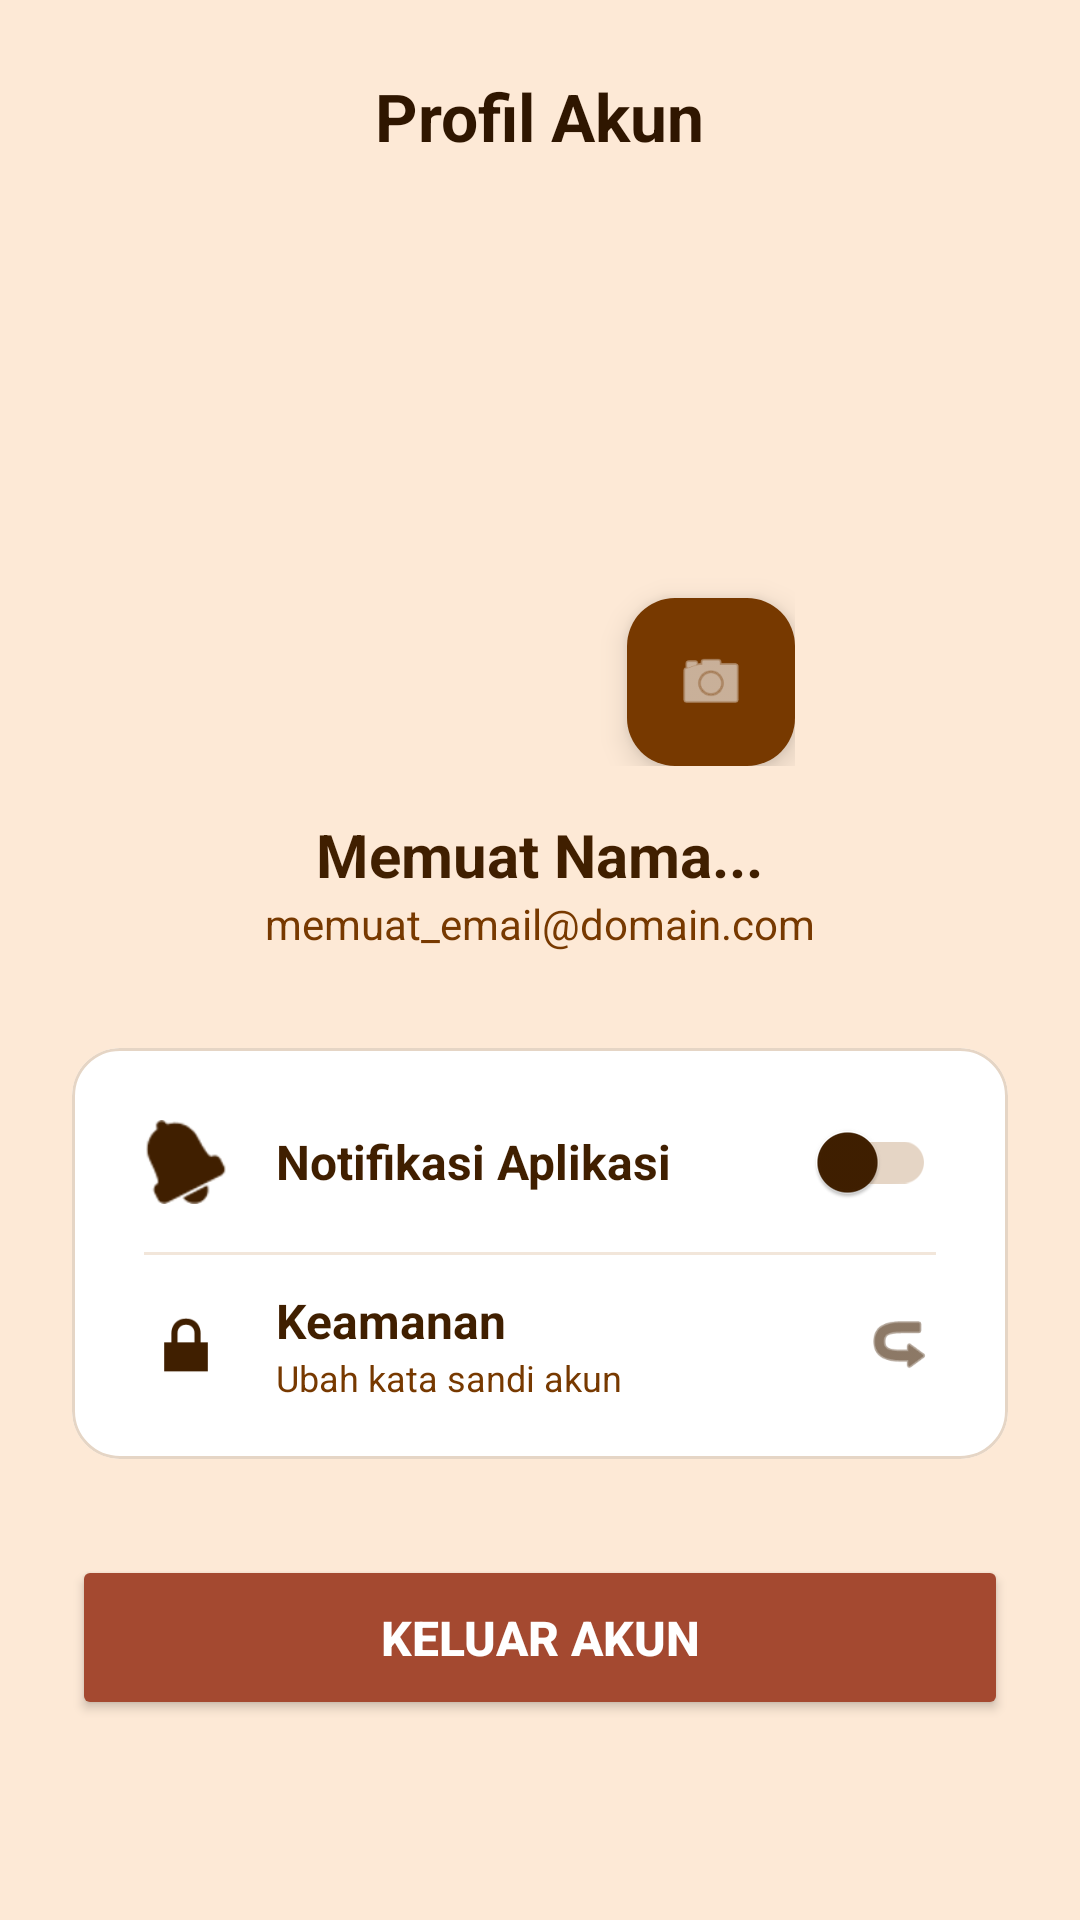

Write the Android layout XML for this screen, with the resource values it uses.
<!-- AndroidManifest.xml: application theme Theme.Jadwalin -->
<!-- res/layout/fragment_akun.xml -->
<?xml version="1.0" encoding="utf-8"?>
<ScrollView xmlns:android="http://schemas.android.com/apk/res/android"
    xmlns:app="http://schemas.android.com/apk/res-auto"
    xmlns:tools="http://tools.android.com/apk/res-auto"
    android:layout_width="match_parent"
    android:layout_height="match_parent"
    android:background="#FDE9D6"
    android:fillViewport="true">

    <LinearLayout
        android:layout_width="match_parent"
        android:layout_height="wrap_content"
        android:orientation="vertical"
        android:padding="24dp"
        android:gravity="center_horizontal">

        <TextView
            android:layout_width="wrap_content"
            android:layout_height="wrap_content"
            android:text="Profil Akun"
            android:textColor="#2F1600"
            android:textSize="22sp"
            android:textStyle="bold"
            android:layout_marginBottom="32dp"/>

        <RelativeLayout
            android:layout_width="wrap_content"
            android:layout_height="wrap_content"
            android:layout_marginBottom="16dp">

            <com.google.android.material.imageview.ShapeableImageView
                android:id="@+id/ivProfilePicture"
                android:layout_width="170dp"
                android:layout_height="170dp"
                android:scaleType="centerCrop"
                android:src="@drawable/user"
                app:strokeColor="#AF7025"
                app:strokeWidth="0dp"
                app:shapeAppearanceOverlay="@style/ShapeAppearance.MaterialComponents.LargeComponent"/>

            <com.google.android.material.floatingactionbutton.FloatingActionButton
                android:id="@+id/fabChangePhoto"
                android:layout_width="wrap_content"
                android:layout_height="wrap_content"
                android:layout_alignBottom="@id/ivProfilePicture"
                android:layout_alignEnd="@id/ivProfilePicture"
                android:layout_margin="0dp"
                app:fabSize="mini"
                app:srcCompat="@android:drawable/ic_menu_camera"
                app:backgroundTint="#773900"
                app:tint="#FFFFFF"
                android:clickable="true"
                android:focusable="true" />
        </RelativeLayout>

        <TextView
            android:id="@+id/tvProfileName"
            android:layout_width="wrap_content"
            android:layout_height="wrap_content"
            android:text="Memuat Nama..."
            android:textColor="#401F00"
            android:textSize="20sp"
            android:textStyle="bold"/>

        <TextView
            android:id="@+id/tvProfileEmail"
            android:layout_width="wrap_content"
            android:layout_height="wrap_content"
            android:text="memuat_email@domain.com"
            android:textColor="#773900"
            android:textSize="14sp"
            android:layout_marginBottom="32dp"/>

        <com.google.android.material.card.MaterialCardView
            android:layout_width="match_parent"
            android:layout_height="wrap_content"
            app:cardCornerRadius="16dp"
            app:cardElevation="0dp"
            app:strokeColor="#E5D5C5"
            app:strokeWidth="1dp"
            app:cardBackgroundColor="#FFFFFF">

            <LinearLayout
                android:layout_width="match_parent"
                android:layout_height="wrap_content"
                android:orientation="vertical"
                android:padding="8dp">

                <RelativeLayout
                    android:layout_width="match_parent"
                    android:layout_height="60dp"
                    android:paddingHorizontal="16dp">

                    <ImageView
                        android:id="@+id/icNotif"
                        android:layout_width="28dp"
                        android:layout_height="28dp"
                        android:layout_centerVertical="true"
                        android:src="@android:drawable/ic_popup_reminder"
                        app:tint="#401F00" />

                    <TextView
                        android:layout_width="wrap_content"
                        android:layout_height="wrap_content"
                        android:layout_toEndOf="@id/icNotif"
                        android:layout_centerVertical="true"
                        android:layout_marginStart="16dp"
                        android:text="Notifikasi Aplikasi"
                        android:textColor="#401F00"
                        android:textSize="16sp"
                        android:textStyle="bold"/>

                    <com.google.android.material.switchmaterial.SwitchMaterial
                        android:id="@+id/switchNotification"
                        android:layout_width="wrap_content"
                        android:layout_height="wrap_content"
                        android:layout_alignParentEnd="true"
                        android:layout_centerVertical="true"
                        app:thumbTint="#401F00"
                        app:trackTint="#E5D5C5" />
                </RelativeLayout>

                <View
                    android:layout_width="match_parent"
                    android:layout_height="1dp"
                    android:background="#F2E6DA"
                    android:layout_marginHorizontal="16dp"/>

                <RelativeLayout
                    android:id="@+id/btnChangePassword"
                    android:layout_width="match_parent"
                    android:layout_height="60dp"
                    android:paddingHorizontal="16dp"
                    android:background="?android:attr/selectableItemBackground"
                    android:clickable="true"
                    android:focusable="true">

                    <ImageView
                        android:id="@+id/icLock"
                        android:layout_width="28dp"
                        android:layout_height="28dp"
                        android:layout_centerVertical="true"
                        android:src="@android:drawable/ic_lock_lock"
                        app:tint="#401F00" />

                    <LinearLayout
                        android:layout_width="wrap_content"
                        android:layout_height="wrap_content"
                        android:layout_toEndOf="@id/icLock"
                        android:layout_centerVertical="true"
                        android:layout_marginStart="16dp"
                        android:orientation="vertical">

                        <TextView
                            android:layout_width="wrap_content"
                            android:layout_height="wrap_content"
                            android:text="Keamanan"
                            android:textColor="#401F00"
                            android:textSize="16sp"
                            android:textStyle="bold"/>

                        <TextView
                            android:layout_width="wrap_content"
                            android:layout_height="wrap_content"
                            android:text="Ubah kata sandi akun"
                            android:textColor="#773900"
                            android:textSize="12sp" />
                    </LinearLayout>

                    <ImageView
                        android:layout_width="24dp"
                        android:layout_height="24dp"
                        android:layout_alignParentEnd="true"
                        android:layout_centerVertical="true"
                        android:src="@android:drawable/ic_menu_revert"
                        android:rotation="180"
                        app:tint="#401F00" />
                </RelativeLayout>

            </LinearLayout>
        </com.google.android.material.card.MaterialCardView>

        <Button
            android:id="@+id/btnLogOut"
            android:layout_width="match_parent"
            android:layout_height="55dp"
            android:layout_marginTop="32dp"
            android:backgroundTint="#A44930"
            android:text="Keluar Akun"
            android:textColor="#FFFFFF"
            android:textSize="16sp"
            android:textStyle="bold"
            app:cornerRadius="24dp" />

    </LinearLayout>
</ScrollView>
<!-- resources referenced by this layout -->
<resources>
  <style name="ShapeAppearance.MaterialComponents.LargeComponent" parent="ShapeAppearance.MaterialComponents">
      <item name="cornerSize">50%</item>
  </style>
  <style name="Theme.Jadwalin" parent="Theme.Material3.DayNight.NoActionBar">
          <item name="colorPrimary">@color/purple_500</item>
          <item name="colorPrimaryVariant">@color/purple_700</item>
          <item name="colorOnPrimary">@color/white</item>
          <item name="colorSecondary">@color/teal_200</item>
          <item name="colorSecondaryVariant">@color/teal_700</item>
          <item name="colorOnSecondary">@color/black</item>
          <item name="android:statusBarColor">?attr/colorPrimaryVariant</item>
      </style>
  <!-- not gathered from this repository: default colours our renderer supplied (Android Studio template values) -->
  <color name="purple_500">#FF6200EE</color>
  <color name="purple_700">#FF3700B3</color>
  <color name="teal_200">#FF03DAC5</color>
  <color name="teal_700">#FF018786</color>
  <color name="black">#FF000000</color>
  <color name="white">#FFFFFFFF</color>
</resources>
